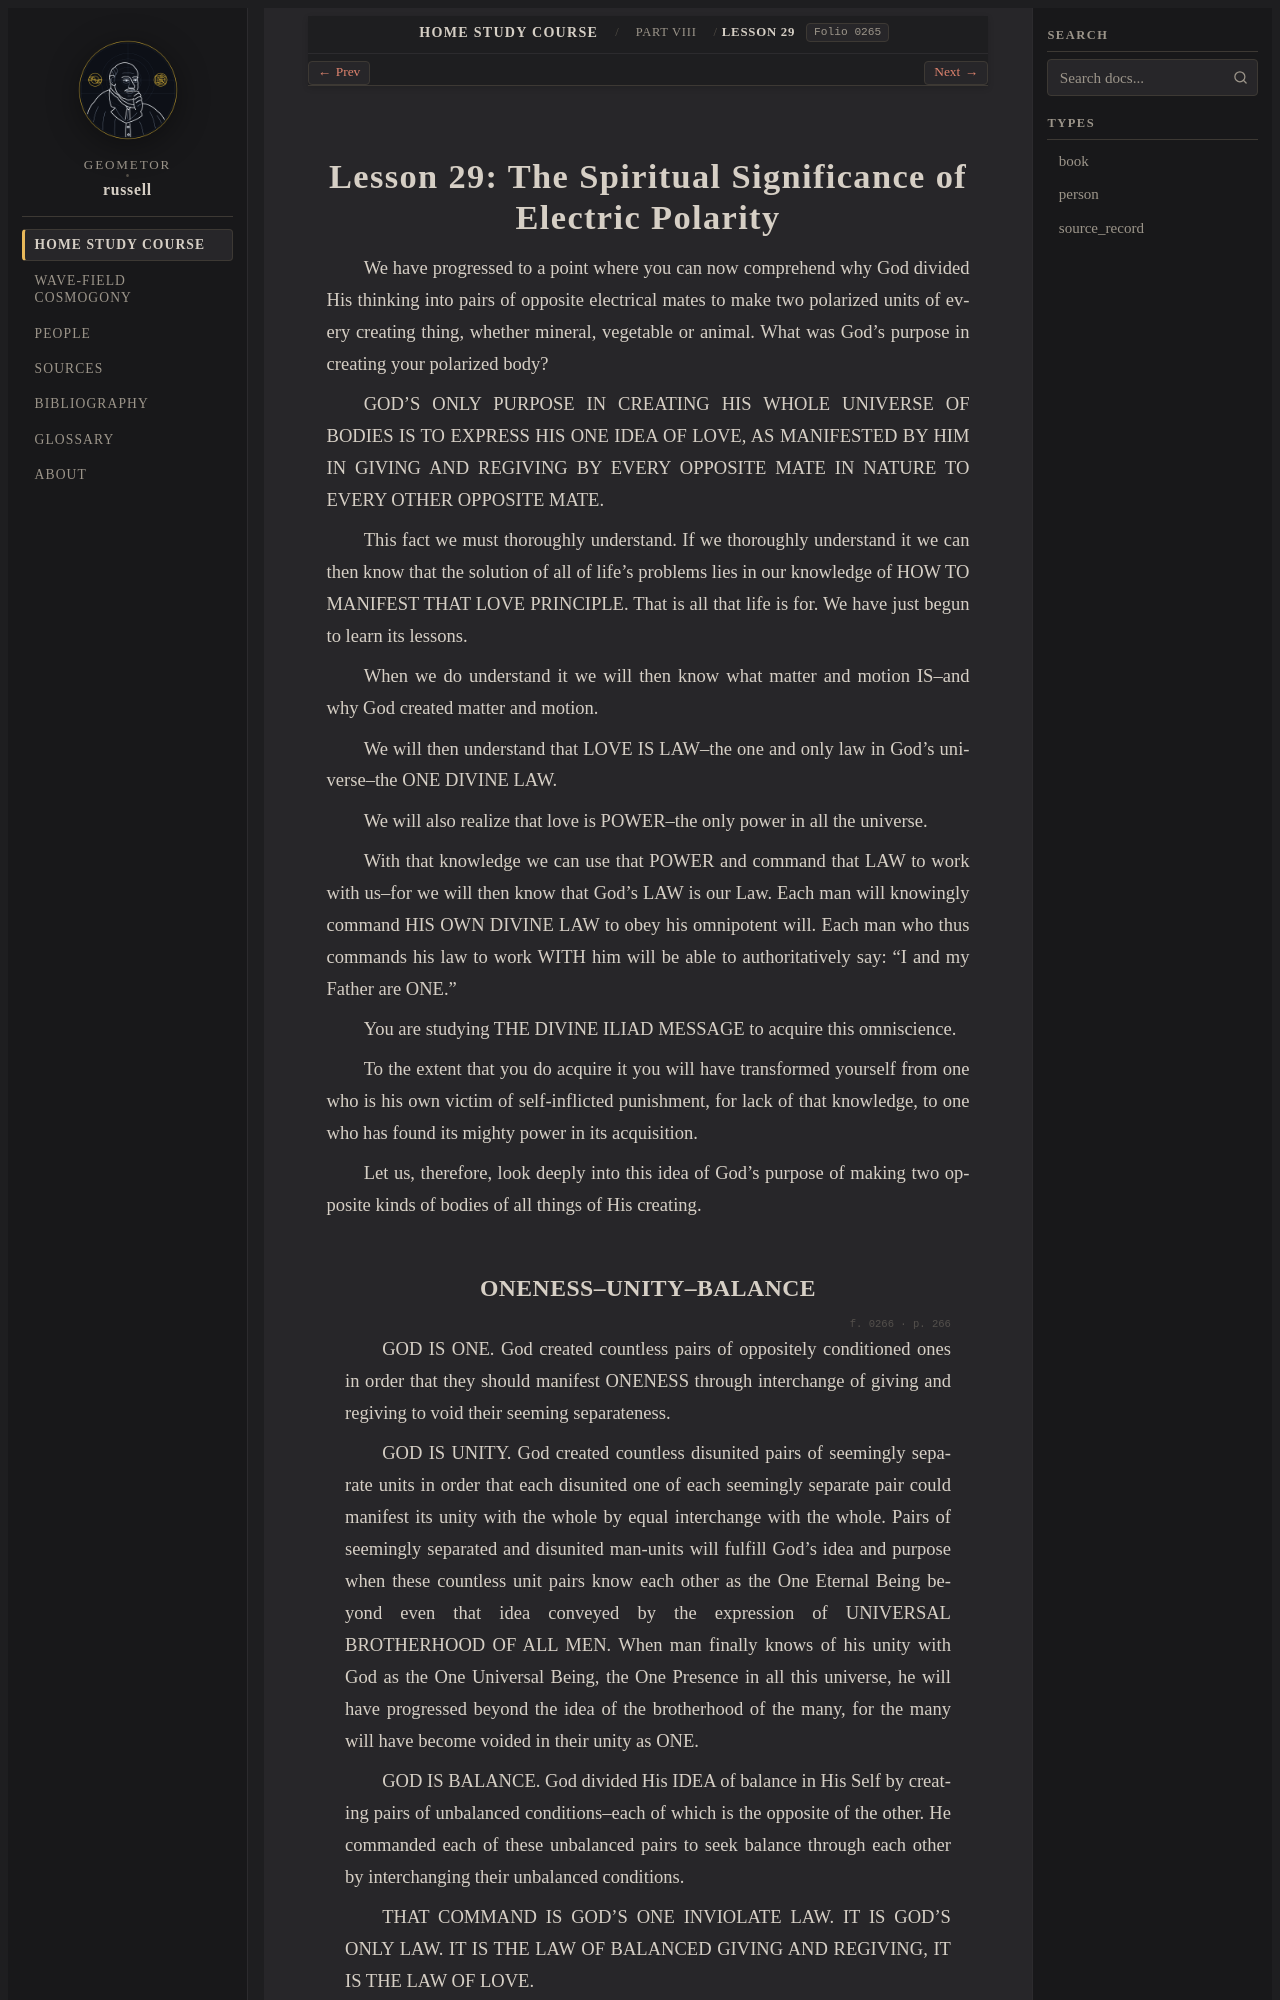

repository: geometor/russell · page: home_study_course/part_08/lesson_29.html · generator: sphinx

:layout: book
:order: 29
:canonical_id: Lesson 29
:breadcrumb_title: Lesson 29
:folio: 0265

.. _hsc-lesson-29:

Lesson 29: The Spiritual Significance of Electric Polarity
==========================================================

.. folio:: 0265
   :page: 265

We have progressed to a point where you can now comprehend why God divided His thinking into pairs of opposite electrical mates to make two polarized units of every creating thing, whether mineral, vegetable or animal. What was God's purpose in creating your polarized body?

GOD'S ONLY PURPOSE IN CREATING HIS WHOLE UNIVERSE OF BODIES IS TO EXPRESS HIS ONE IDEA OF LOVE, AS MANIFESTED BY HIM IN GIVING AND REGIVING BY EVERY OPPOSITE MATE IN NATURE TO EVERY OTHER OPPOSITE MATE.

This fact we must thoroughly understand. If we thoroughly understand it we can then know that the solution of all of life's problems lies in our knowledge of HOW TO MANIFEST THAT LOVE PRINCIPLE. That is all that life is for. We have just begun to learn its lessons.

When we do understand it we will then know what matter and motion IS--and why God created matter and motion.

We will then understand that LOVE IS LAW--the one and only law in God's universe--the ONE DIVINE LAW.

We will also realize that love is POWER--the only power in all the universe.

With that knowledge we can use that POWER and command that LAW to work with us--for we will then know that God's LAW is our Law. Each man will knowingly command HIS OWN DIVINE LAW to obey his omnipotent will. Each man who thus commands his law to work WITH him will be able to authoritatively say: "I and my Father are ONE."

You are studying THE DIVINE ILIAD MESSAGE to acquire this omniscience.

To the extent that you do acquire it you will have transformed yourself from one who is his own victim of self-inflicted punishment, for lack of that knowledge, to one who has found its mighty power in its acquisition.

Let us, therefore, look deeply into this idea of God's purpose of making two opposite kinds of bodies of all things of His creating.
